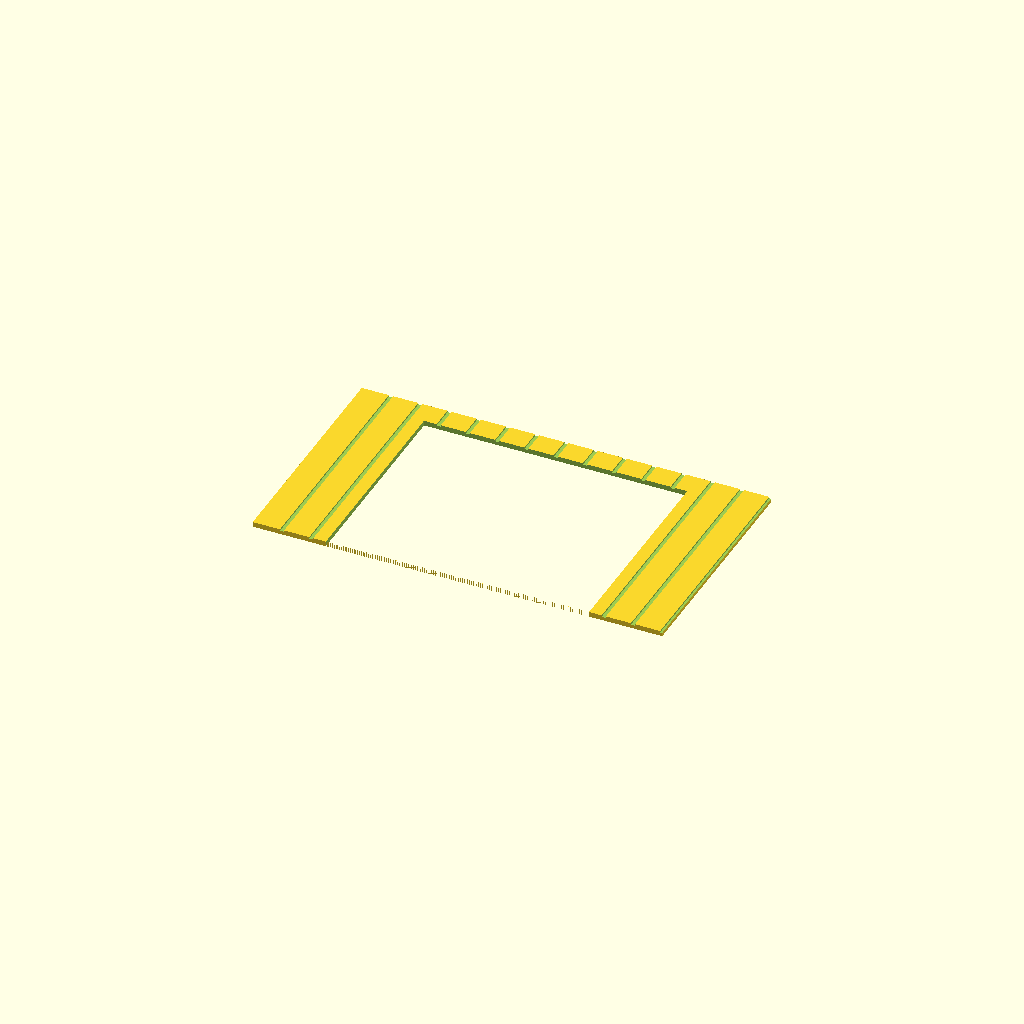
Cell 1 — every parameter at its default value.
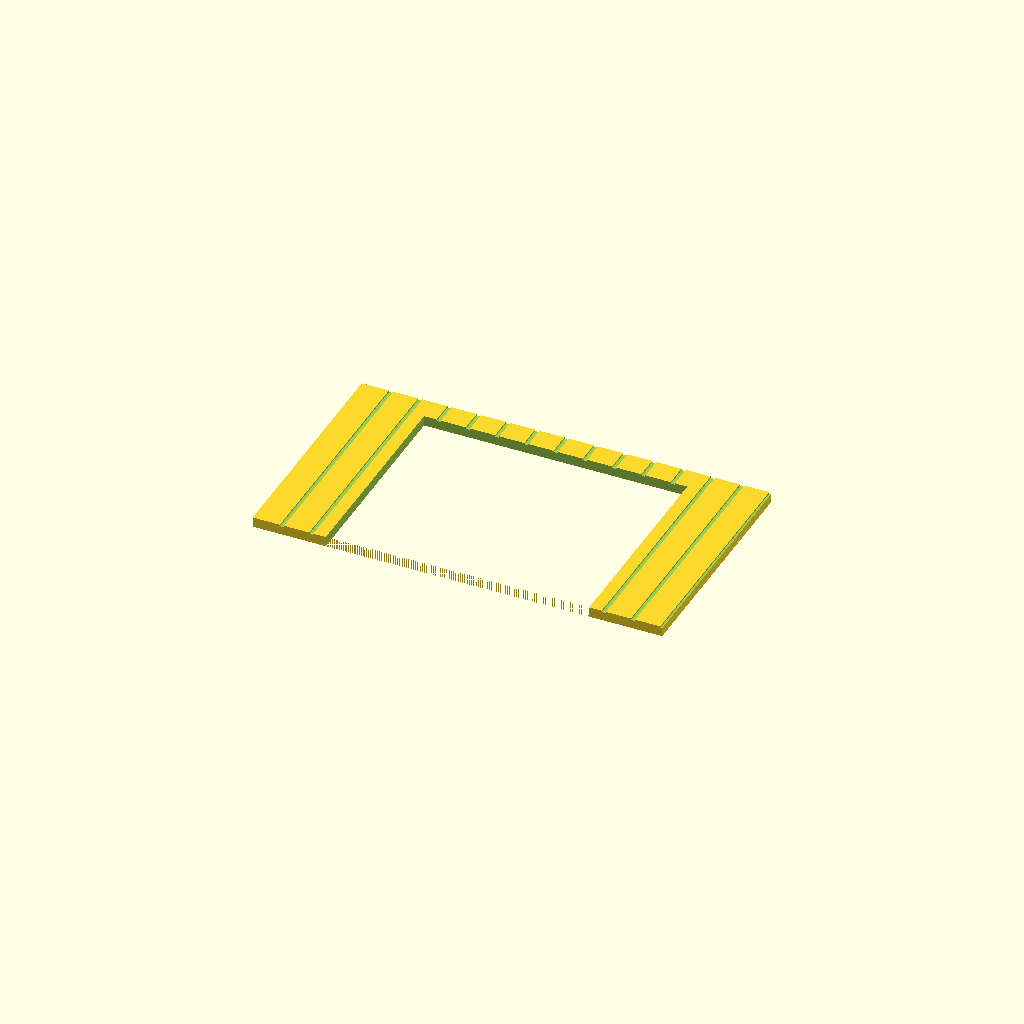
Cell 2: panel_t = 2 (everything else at default).
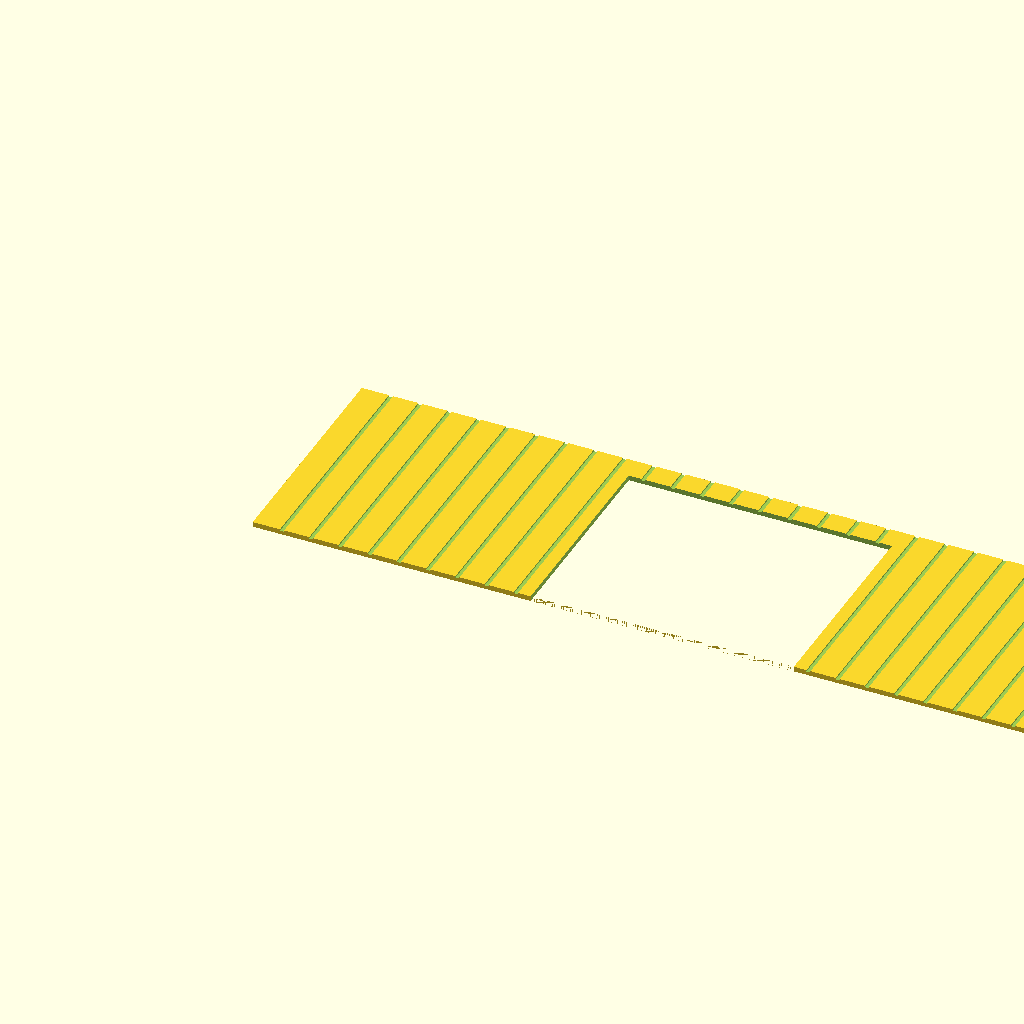
Cell 3 — annex_w_real set to 14000, the other parameters unchanged.
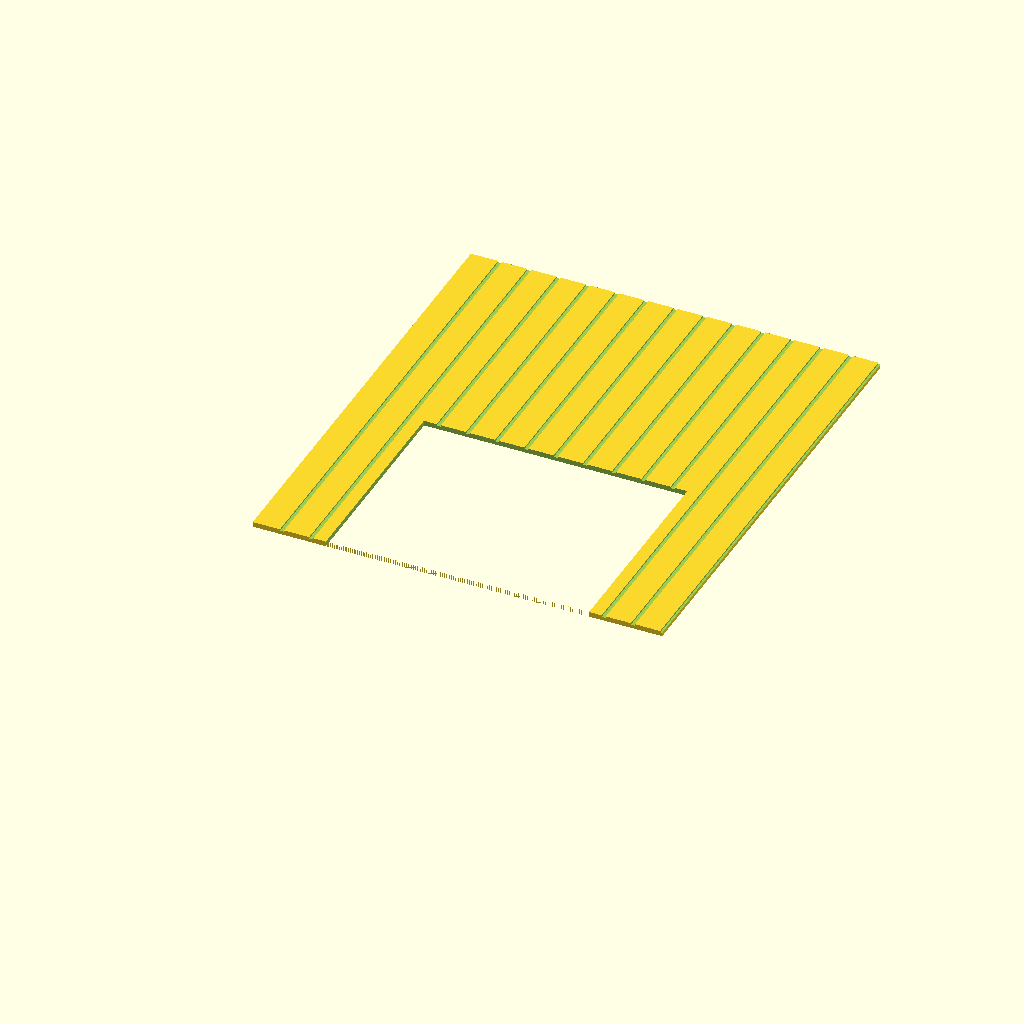
Cell 4: annex_h_real = 8000 (everything else at default).
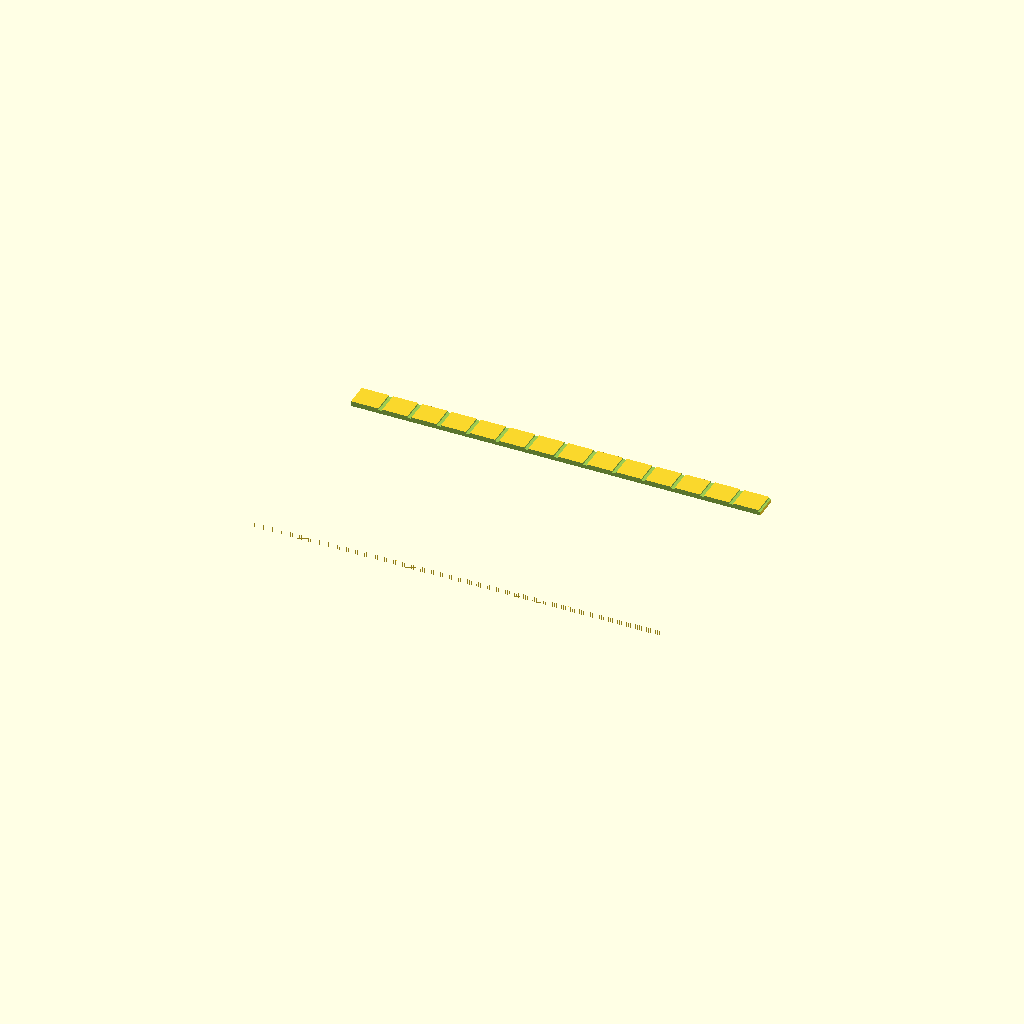
Cell 5: the same model with garage_w_real = 9000.
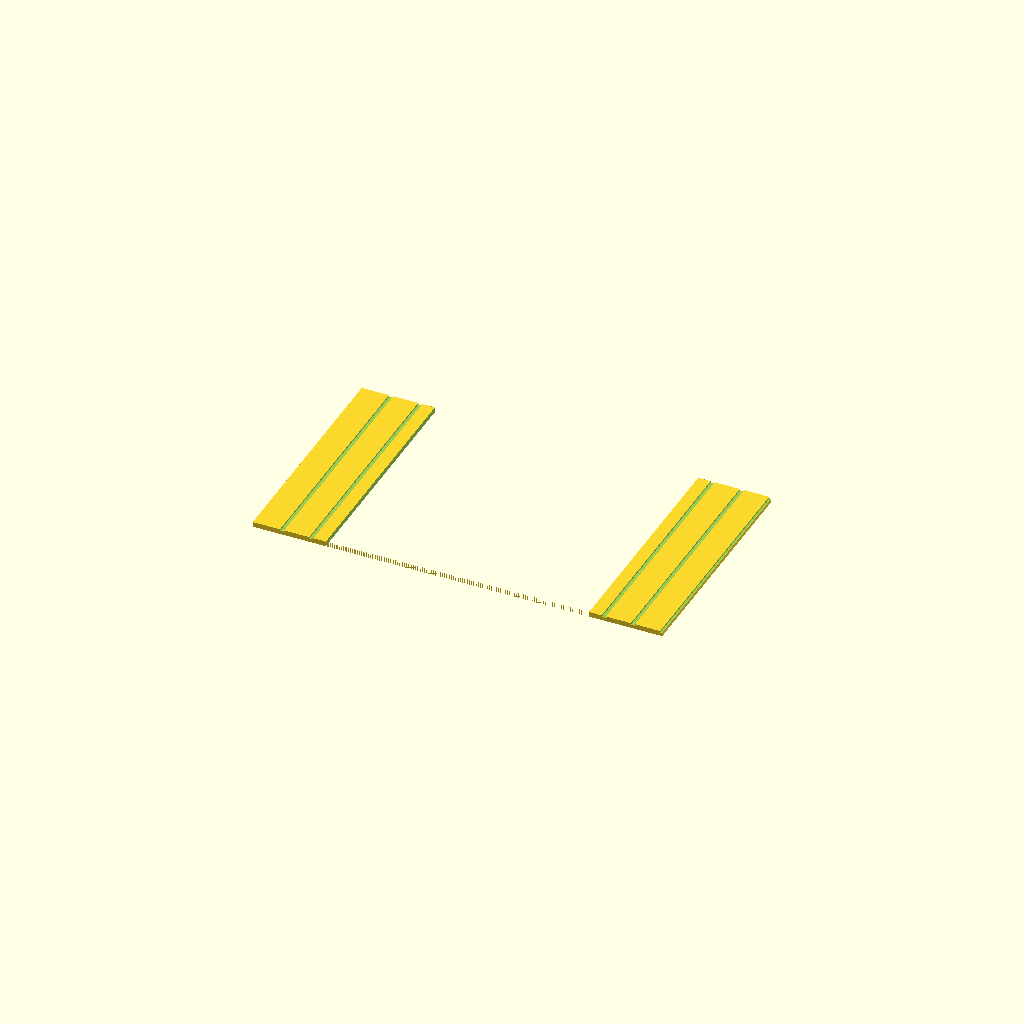
Cell 6 — garage_h_real set to 7200, the other parameters unchanged.
One fixed orthographic camera (rotation 55°, 0°, 25°; colour scheme Cornfield) for every cell.
OpenSCAD source file police_station_cs/police_station_cs_garage_wall_front.scad:
/*
 * PROMPT: Front wall panel of the Cities-Skylines-style police station garage annex
 * in H0 scale (1:87). Large vehicle bay opening centred on the facade, vertical siding
 * grooves on exterior face. Flat 1 mm panel, exterior face up.
 */

$fn = 32;
S = 1/87;
panel_t = 1.0;

annex_w_real  = 7000;
annex_h_real  = 4000;
garage_w_real = 4500;
garage_h_real = 3600;
siding_p_real = 500;
siding_w      = 0.8;
siding_d      = 0.3;

annex_w  = annex_w_real * S;
annex_h  = annex_h_real * S;
garage_w = garage_w_real * S;
garage_h = garage_h_real * S;
siding_p = siding_p_real * S;

module garage_wall_front() {
    difference() {
        cube([annex_w, annex_h, panel_t]);

        // vehicle bay opening centred on facade
        translate([(annex_w - garage_w)/2, 0, -1])
            cube([garage_w, garage_h, panel_t+2]);

        // vertical siding grooves on exterior face
        for (i = [1 : floor(annex_w / siding_p)]) {
            gx = i * siding_p - siding_w/2;
            translate([gx, -1, panel_t - siding_d])
                cube([siding_w, annex_h+2, siding_d+1]);
        }
    }
}

garage_wall_front();
Parameter table extracted from the source (name, type, default, range or options):
panel_t: number, default 1
annex_w_real: number, default 7000
annex_h_real: number, default 4000
garage_w_real: number, default 4500
garage_h_real: number, default 3600
siding_p_real: number, default 500
siding_w: number, default 0.8
siding_d: number, default 0.3
